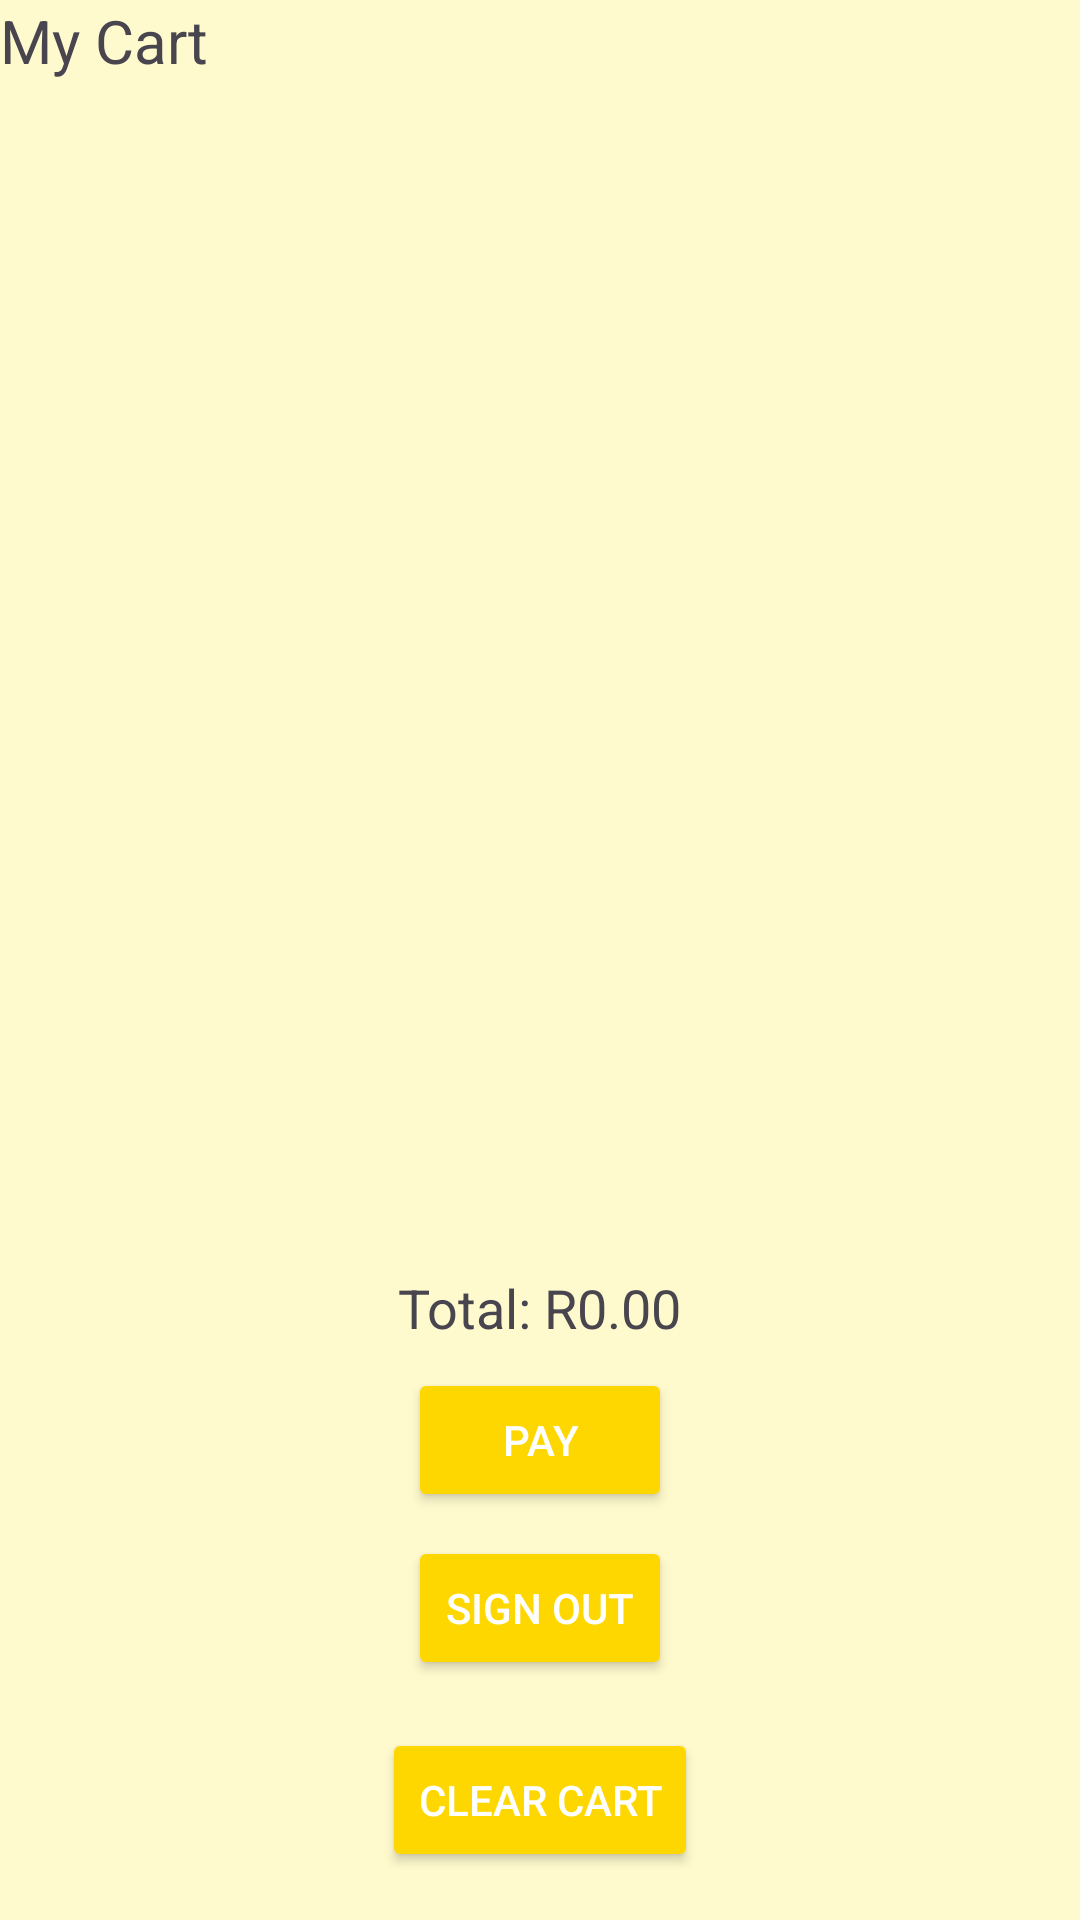

Here is an Android app screen rendered from its layout file. Give the layout XML and the strings, colors and styles it references.
<!-- AndroidManifest.xml: application theme Theme.Sonia_Emporium -->
<!-- res/layout/activity_cart.xml -->
<LinearLayout
    xmlns:android="http://schemas.android.com/apk/res/android"
    android:layout_width="match_parent"
    android:layout_height="match_parent"
    android:orientation="vertical"
    android:background="@color/lightYellow">

    <TextView
        android:id="@+id/textView2"
        android:layout_width="match_parent"
        android:layout_height="wrap_content"
        android:paddingBottom="15dp"
        android:text="My Cart"
        android:textSize="20sp" />

    <androidx.recyclerview.widget.RecyclerView
        android:id="@+id/cartRecyclerView"
        android:layout_width="match_parent"
        android:layout_height="0dp"
        android:layout_weight="1" />

    
    <TextView
        android:id="@+id/totalPriceTextView"
        android:layout_width="wrap_content"
        android:layout_height="wrap_content"
        android:layout_gravity="center_horizontal"
        android:text="Total: R0.00"
        android:textSize="18sp"
        android:paddingTop="8dp"
        android:paddingBottom="8dp" />

    <Button
        android:id="@+id/payButton"
        android:layout_width="wrap_content"
        android:layout_height="wrap_content"
        android:text="Pay"
        android:backgroundTint="@color/darkGold"
        android:textColor="#FFFFFF"
        android:layout_gravity="center_horizontal"
        android:layout_marginBottom="8dp"/>

    <Button
        android:id="@+id/signOutButton"
        android:layout_width="wrap_content"
        android:layout_height="wrap_content"
        android:text="Sign Out"
        android:backgroundTint="@color/darkGold"
        android:textColor="#FFFFFF"
        android:layout_gravity="center_horizontal"
        android:layout_marginBottom="16dp"/>

    
    <Button
        android:id="@+id/clearCartButton"
        android:layout_width="wrap_content"
        android:layout_height="wrap_content"
        android:text="Clear Cart"
        android:backgroundTint="@color/darkGold"
        android:textColor="#FFFFFF"
        android:layout_gravity="center_horizontal"
        android:layout_marginBottom="16dp"/>

</LinearLayout>
<!-- resources referenced by this layout -->
<resources>
  <color name="darkGold">#FFD700</color>
  <color name="lightYellow">#FFFACD</color>
  <style name="Theme.Sonia_Emporium" parent="Base.Theme.Sonia_Emporium" />
  <style name="Base.Theme.Sonia_Emporium" parent="Theme.Material3.DayNight.NoActionBar">
          
          
      </style>
</resources>
